Run: headless pygame with SDL's dummy video driver; simulated clock (each Clock.tick advances the game by its frame time, no real sleeping); random seed 0; keys injected as events and as key.get_pressed() state; no mouse input.
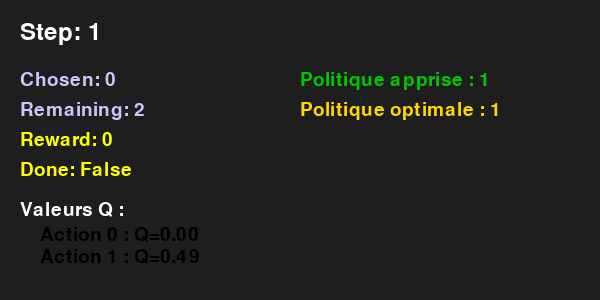
Frame 1 of 4 · flips 1–60 · no input
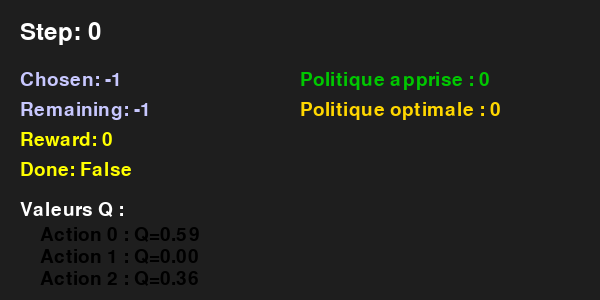
Frame 2 of 4 · flips 61–180 · tapped SPACE, RETURN · held RIGHT (→), D
Frame 3 of 4 · flips 181–300 · held DOWN (↓), S · screen unchanged from frame 2, image omitted
Frame 4 of 4 · flips 301–420 · held LEFT (←), A, UP (↑), W · screen unchanged from frame 3, image omitted

The pygame program that drew these frames:

import sys
import os
import time
import pygame
import random
from collections import defaultdict

# --- Classe MontyHallV1 (copiée ici pour autonomie) ---
class MontyHallV1:
    def __init__(self):
        self.states = [(0, -1, -1)]
        for chosen in range(3):
            for remaining in range(3):
                if remaining != chosen:
                    self.states.append((1, chosen, remaining))
        for chosen in range(3):
            self.states.append((2, chosen, -1))
        self.n_states = len(self.states)
        self.state = (0, -1, -1)
        self._winning_door = None
        self._revealed = None
        self.action_space = [0, 1, 2]

    def state_to_index(self, state):
        return self.states.index(state)

    def index_to_state(self, idx):
        return self.states[idx]

    def reset(self):
        self._winning_door = random.choice([0, 1, 2])
        self.state = (0, -1, -1)
        self._revealed = None
        return self.state

    def is_terminal(self, state):
        return state[0] == 2

    def get_valid_actions(self, state):
        step, chosen, remaining = state
        if step == 0:
            return [0, 1, 2]
        elif step == 1:
            return [0, 1]   # 0=stay, 1=switch
        else:
            return []

    def simulate_step(self, state, action):
        step, chosen, remaining = state
        if step == 0:
            chosen = action
            non_chosen = [d for d in range(3) if d != chosen]
            if self._winning_door == chosen:
                monty_opens = random.choice(non_chosen)
            else:
                monty_opens = [d for d in non_chosen if d != self._winning_door][0]
            remaining_door = [d for d in range(3) if d not in [chosen, monty_opens]][0]
            next_state = (1, chosen, remaining_door)
            reward = 0
            done = False
        elif step == 1:
            if action == 0:
                final_choice = chosen
            elif action == 1:
                final_choice = remaining
            else:
                raise ValueError("Invalid action for MontyHall step 1 (0=stay, 1=switch)")
            next_state = (2, final_choice, -1)
            reward = 1.0 if final_choice == self._winning_door else 0.0
            done = True
        else:
            next_state = state
            reward = 0
            done = True
        return next_state, reward, done

    def step(self, action):
        step, chosen, remaining = self.state
        if step == 0:
            chosen = action
            non_chosen = [d for d in range(3) if d != chosen]
            if self._winning_door == chosen:
                monty_opens = random.choice(non_chosen)
            else:
                monty_opens = [d for d in non_chosen if d != self._winning_door][0]
            self._revealed = monty_opens
            remaining_door = [d for d in range(3) if d not in [chosen, monty_opens]][0]
            next_state = (1, chosen, remaining_door)
            reward = 0
            done = False
        elif step == 1:
            if action == 0:
                final_choice = chosen
            elif action == 1:
                final_choice = remaining
            else:
                raise ValueError("Invalid action for MontyHall step 1 (0=stay, 1=switch)")
            next_state = (2, final_choice, -1)
            reward = 1.0 if final_choice == self._winning_door else 0.0
            done = True
        else:
            next_state = self.state
            reward = 0
            done = True
        self.state = next_state
        return next_state, reward, done

    def render(self):
        step, chosen, remaining = self.state
        if step == 0:
            print("Step 1: Choose a door (0, 1, 2)")
        elif step == 1:
            print(f"Step 2: You picked door {chosen}. Monty opens door {self._revealed} (not winning, not yours).")
            print(f"Do you Stay (0) with door {chosen} or Switch (1) to door {remaining}?")
        elif step == 2:
            print(f"Final choice: door {chosen}")
            print(f"The winning door was: {self._winning_door}")
            if chosen == self._winning_door:
                print("You win! ")
            else:
                print("You lose.")
        print()

# --- Dyna-Q pour Monty Hall ---
def dyna_q_monty(env, num_episodes=2000, alpha=0.1, gamma=0.95, epsilon=0.1, n_planning=10):
    Q = defaultdict(lambda: defaultdict(float))
    Model = defaultdict(lambda: defaultdict(lambda: None))
    visited_state_actions = set()
    rewards_per_episode = []
    n_explore = 0
    n_exploit = 0
    for episode in range(num_episodes):
        state = env.reset()
        done = False
        total_reward = 0
        while not done:
            valid_actions = env.get_valid_actions(state)
            if not valid_actions:
                break
            if random.random() < epsilon:
                action = random.choice(valid_actions)
                n_explore += 1
            else:
                q_values = [Q[state][a] for a in valid_actions]
                max_q = max(q_values)
                best_actions = [a for a, q in zip(valid_actions, q_values) if q == max_q]
                action = random.choice(best_actions)
                n_exploit += 1
            next_state, reward, done = env.step(action)
            total_reward += reward
            next_valid_actions = env.get_valid_actions(next_state)
            if next_valid_actions:
                max_next_q = max([Q[next_state][a] for a in next_valid_actions])
            else:
                max_next_q = 0.0
            Q[state][action] += alpha * (reward + gamma * max_next_q - Q[state][action])
            Model[state][action] = (reward, next_state)
            visited_state_actions.add((state, action))
            for _ in range(n_planning):
                s_p, a_p = random.choice(list(visited_state_actions))
                r_p, s2_p = Model[s_p][a_p]
                next_valid_actions_p = env.get_valid_actions(s2_p)
                if next_valid_actions_p:
                    max_next_q_p = max([Q[s2_p][a] for a in next_valid_actions_p])
                else:
                    max_next_q_p = 0.0
                Q[s_p][a_p] += alpha * (r_p + gamma * max_next_q_p - Q[s_p][a_p])
            state = next_state
        rewards_per_episode.append(total_reward)
    # Politique greedy
    policy = {}
    for s in env.states:
        valid_actions = env.get_valid_actions(s)
        if valid_actions:
            q_values = [Q[s][a] for a in valid_actions]
            max_q = max(q_values)
            best_actions = [a for a, q in zip(valid_actions, q_values) if q == max_q]
            policy[s] = random.choice(best_actions)
        else:
            policy[s] = None
    return Q, policy, rewards_per_episode, n_explore, n_exploit

# --- Politique optimale analytique ---
def get_opt_policy_mh(env):
    opt_policy = {}
    for s in env.states:
        step, chosen, remaining = s
        if step == 0:
            opt_policy[s] = 0  # ou 1 ou 2, équivalent
        elif step == 1:
            opt_policy[s] = 1  # switch
        else:
            opt_policy[s] = None
    return opt_policy

# --- Pygame Visualisation ---
WIN = 600
HEIGHT = 300
BG_COLOR = (30, 30, 30)
AGENT_COLOR = (0, 128, 255)
Q_COLOR = (0, 0, 0)
POLICY_COLOR = (0, 200, 0)
OPT_POLICY_COLOR = (255, 215, 0)

def render_state_pygame(screen, state, step, chosen, remaining, reward, done, Q, policy, opt_policy, font, bigfont):
    screen.fill(BG_COLOR)
    txt = bigfont.render(f"Step: {step}", True, (255,255,255))
    screen.blit(txt, (20, 20))
    txt = font.render(f"Chosen: {chosen}", True, (200,200,255))
    screen.blit(txt, (20, 70))
    txt = font.render(f"Remaining: {remaining}", True, (200,200,255))
    screen.blit(txt, (20, 100))
    txt = font.render(f"Reward: {reward}", True, (255,255,0))
    screen.blit(txt, (20, 130))
    txt = font.render(f"Done: {done}", True, (255,255,0))
    screen.blit(txt, (20, 160))
    # Affiche Q pour chaque action possible
    y0 = 200
    txt = font.render("Valeurs Q :", True, (255,255,255))
    screen.blit(txt, (20, y0))
    for i, a in enumerate(env.get_valid_actions(state)):
        q = Q[state][a]
        txt = font.render(f"Action {a} : Q={q:.2f}", True, Q_COLOR)
        screen.blit(txt, (40, y0+25+i*22))
    # Affiche la politique apprise et optimale
    txt = font.render(f"Politique apprise : {policy[state]}", True, POLICY_COLOR)
    screen.blit(txt, (300, 70))
    txt = font.render(f"Politique optimale : {opt_policy[state]}", True, OPT_POLICY_COLOR)
    screen.blit(txt, (300, 100))
    pygame.display.flip()

# --- MAIN ---
if __name__ == '__main__':
    env = MontyHallV1()
    Q, policy, rewards_per_episode, n_explore, n_exploit = dyna_q_monty(env, num_episodes=2000, alpha=0.1, gamma=0.95, epsilon=0.1, n_planning=10)
    opt_policy = get_opt_policy_mh(env)

    # Affichage console
    print("Politique apprise (état : action recommandée) :")
    for s in env.states:
        print(f"  État {s} : {policy[s]}")
    print("Politique optimale (état : action optimale) :")
    for s in env.states:
        print(f"  État {s} : {opt_policy[s]}")

    # Visualisation Pygame automatique (par la politique apprise)
    pygame.init()
    screen = pygame.display.set_mode((WIN, HEIGHT))
    pygame.display.set_caption("Monty Hall Dyna-Q Visualization")
    font = pygame.font.SysFont(None, 28)
    bigfont = pygame.font.SysFont(None, 36)
    state = env.reset()
    done = False
    reward = 0
    while not done:
        step, chosen, remaining = state
        render_state_pygame(screen, state, step, chosen, remaining, reward, done, Q, policy, opt_policy, font, bigfont)
        time.sleep(0.7)
        action = policy[state]
        if action is None:
            break
        state, reward, done = env.step(action)
    time.sleep(1)
    pygame.quit()

    # Test manuel
    print("\n=== Test manuel de Monty Hall (clavier) ===")
    print("Étape 1 : Choisis une porte (0, 1, 2) avec le clavier.\nÉtape 2 : 0=Stay, 1=Switch. Ferme la fenêtre pour quitter.")
    pygame.init()
    screen = pygame.display.set_mode((WIN, HEIGHT))
    pygame.display.set_caption("Monty Hall - Test manuel")
    font = pygame.font.SysFont(None, 28)
    bigfont = pygame.font.SysFont(None, 36)
    state = env.reset()
    done = False
    reward = 0
    while True:
        step, chosen, remaining = state
        render_state_pygame(screen, state, step, chosen, remaining, reward, done, Q, policy, opt_policy, font, bigfont)
        for event in pygame.event.get():
            if event.type == pygame.QUIT:
                pygame.quit()
                sys.exit()
            elif event.type == pygame.KEYDOWN:
                if done:
                    continue
                if step == 0 and event.key in [pygame.K_0, pygame.K_1, pygame.K_2]:
                    action = int(event.unicode)
                elif step == 1 and event.key in [pygame.K_0, pygame.K_1]:
                    action = int(event.unicode)
                else:
                    continue
                if action in env.get_valid_actions(state):
                    state, reward, done = env.step(action)
                    print(f"Action : {action} | Nouvel état : {state} | Récompense : {reward} | Terminé : {done}")
                else:
                    print("Action invalide depuis cet état.")
        if done:
            print("Épisode terminé. Ferme la fenêtre pour quitter.") 
